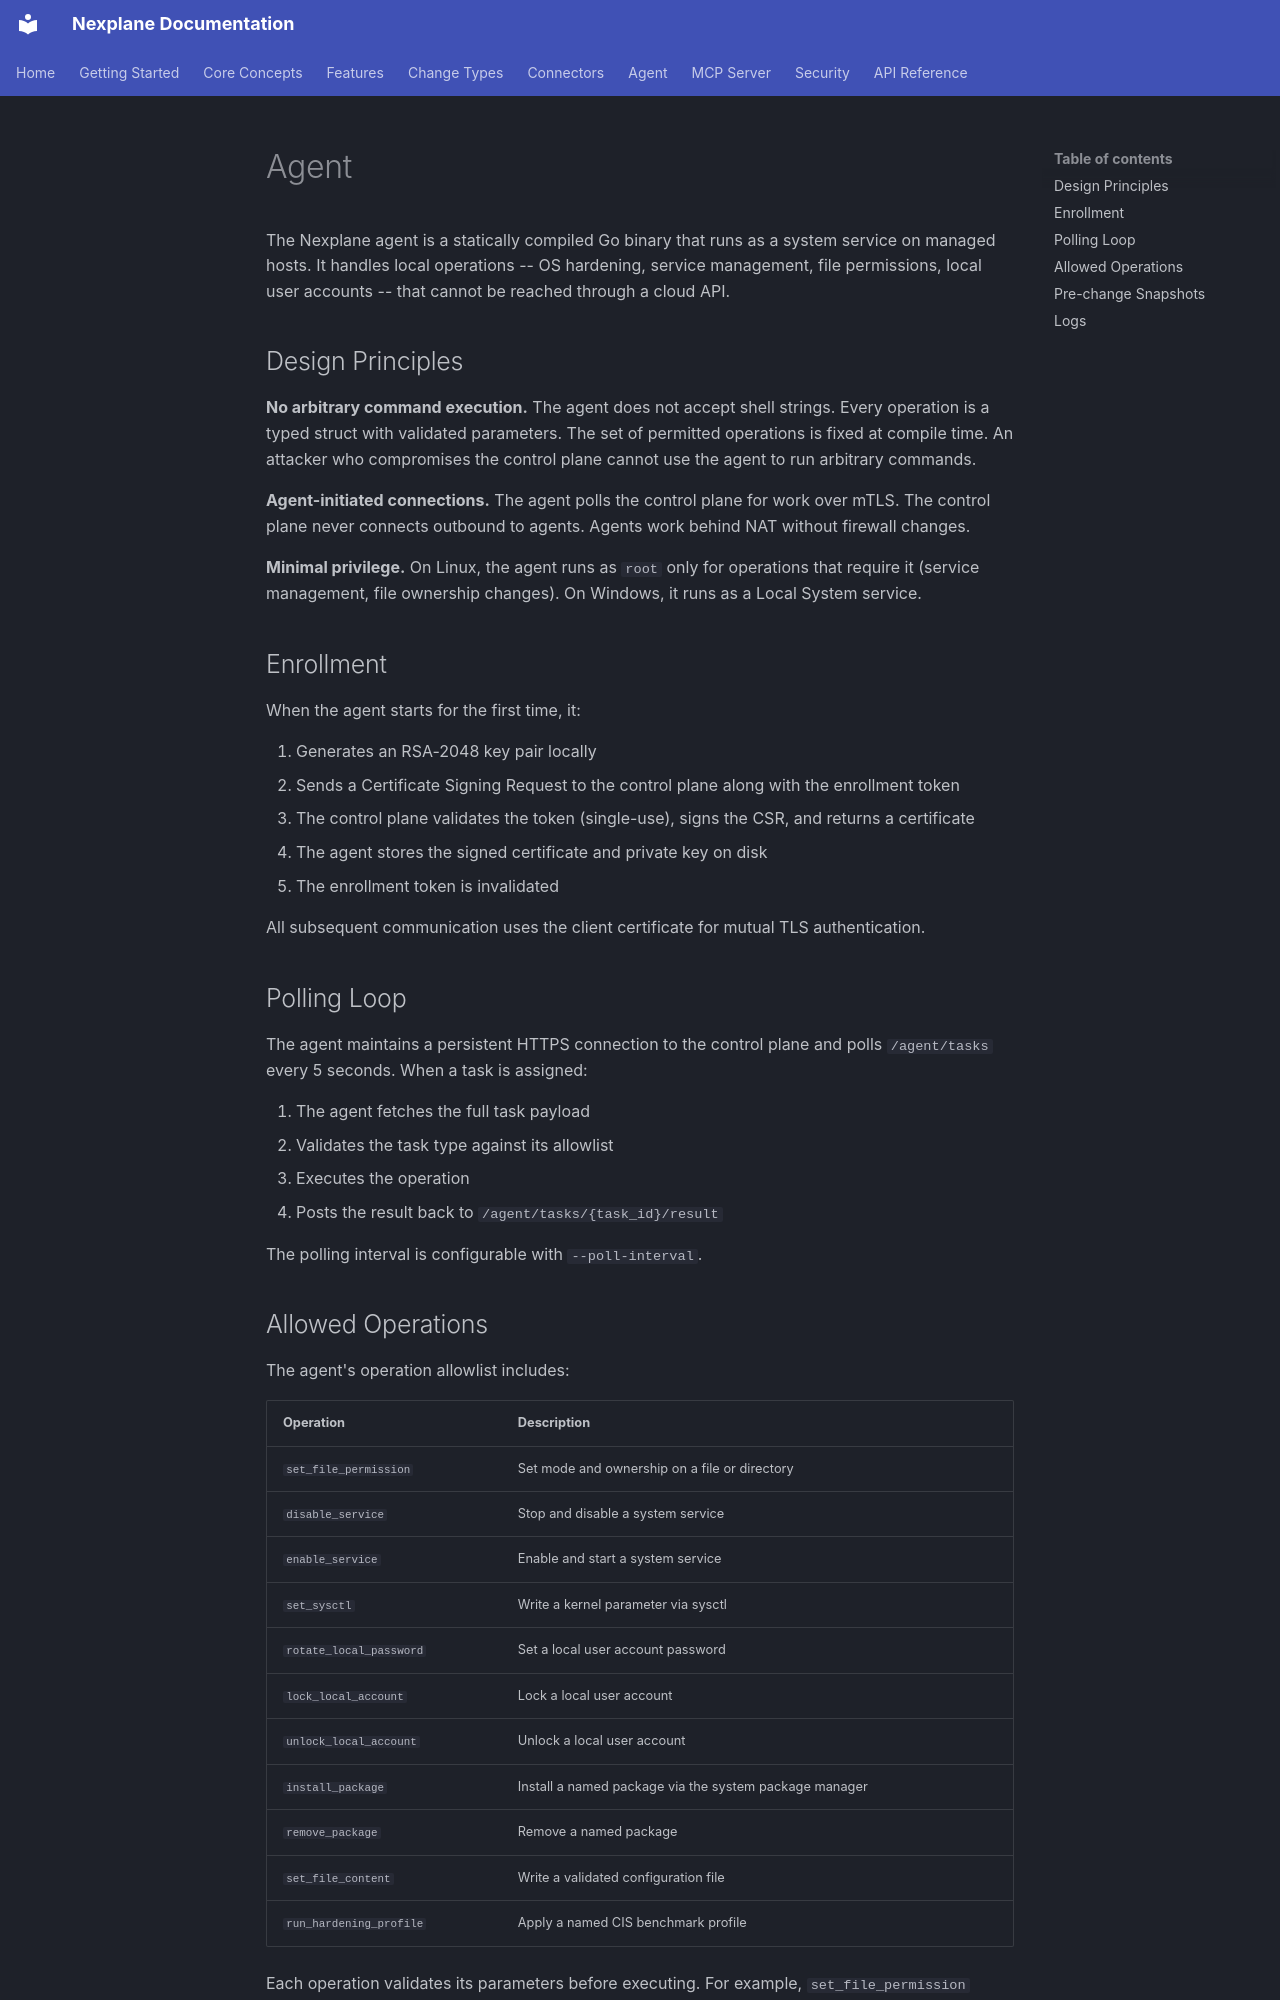

repository: youbetyourballs/nexplane-docs · page: architecture/agent/index.html · generator: mkdocs

# Agent

The Nexplane agent is a statically compiled Go binary that runs as a system service on managed hosts. It handles local operations -- OS hardening, service management, file permissions, local user accounts -- that cannot be reached through a cloud API.

## Design Principles

**No arbitrary command execution.** The agent does not accept shell strings. Every operation is a typed struct with validated parameters. The set of permitted operations is fixed at compile time. An attacker who compromises the control plane cannot use the agent to run arbitrary commands.

**Agent-initiated connections.** The agent polls the control plane for work over mTLS. The control plane never connects outbound to agents. Agents work behind NAT without firewall changes.

**Minimal privilege.** On Linux, the agent runs as `root` only for operations that require it (service management, file ownership changes). On Windows, it runs as a Local System service.

## Enrollment

When the agent starts for the first time, it:

1. Generates an RSA-2048 key pair locally
2. Sends a Certificate Signing Request to the control plane along with the enrollment token
3. The control plane validates the token (single-use), signs the CSR, and returns a certificate
4. The agent stores the signed certificate and private key on disk
5. The enrollment token is invalidated

All subsequent communication uses the client certificate for mutual TLS authentication.

## Polling Loop

The agent maintains a persistent HTTPS connection to the control plane and polls `/agent/tasks` every 5 seconds. When a task is assigned:

1. The agent fetches the full task payload
2. Validates the task type against its allowlist
3. Executes the operation
4. Posts the result back to `/agent/tasks/{task_id}/result`

The polling interval is configurable with `--poll-interval`.
